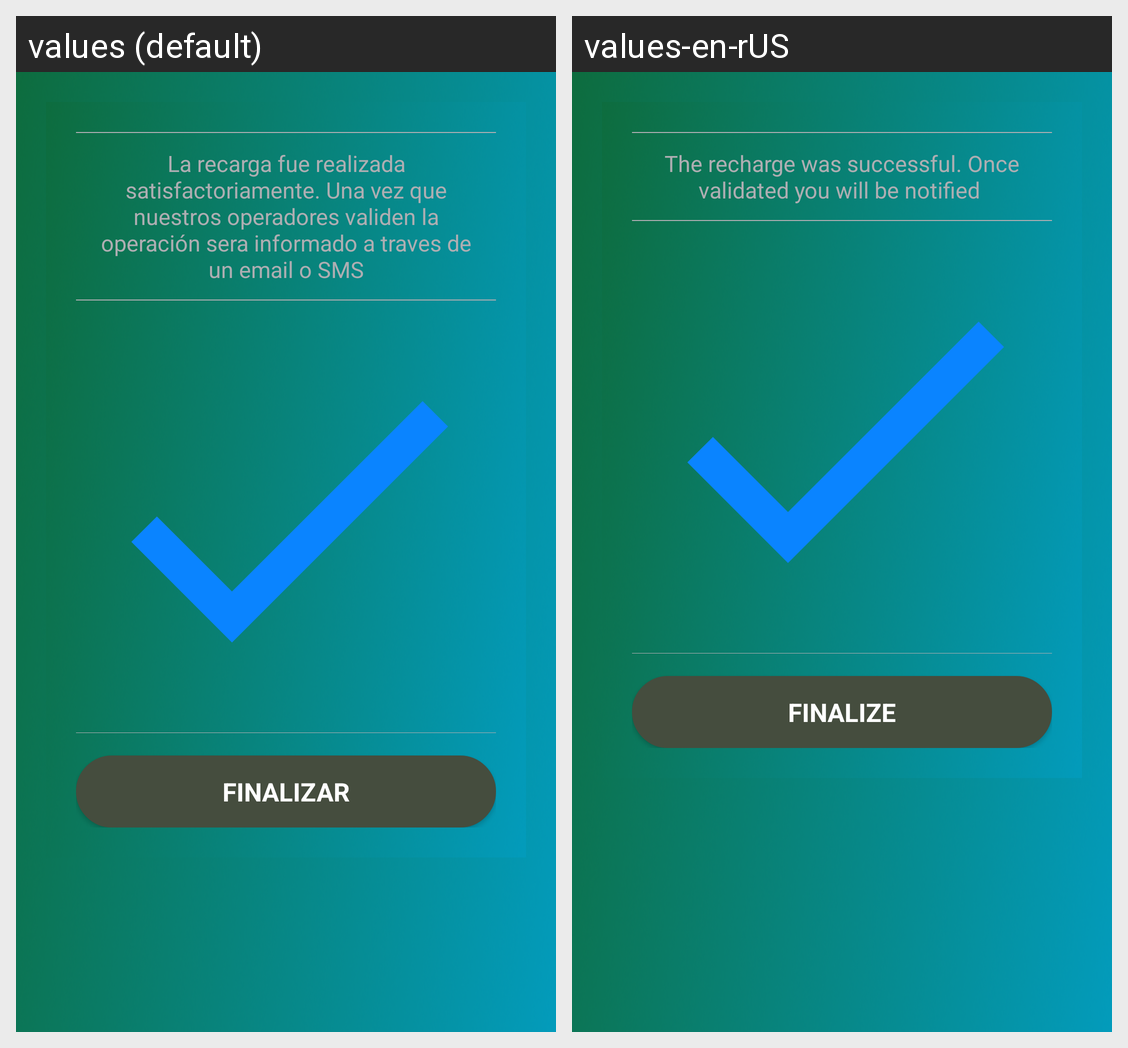

Strings drawn on this Android screen and how each of the app's shown locales translates them:
Android screen res/layout/recharge_layout.xml rendered under 2 locales, left to right: values (default), values-en-rUS. Device: Nexus 5 (rendered at 1080×1920; each locale shown at half size, 540×960, under a caption strip naming it); theme AppTheme.
Strings drawn on this screen, with the default value and each locale's value (text and hints the layout hard-codes, and strings that could not be matched under every locale, appear in the picture but are not listed):

welcome_secure_manual_recharge
  values: La recarga fue realizada satisfactoriamente. Una vez que nuestros operadores validen la operación sera informado a traves de un email o SMS
  values-en-rUS: The recharge was successful. Once validated you will be notified 

Finalize
  values: FINALIZAR
  values-en-rUS: FINALIZE

process_finished
  values: FINALIZAR
  values-en-rUS: FINALIZE
